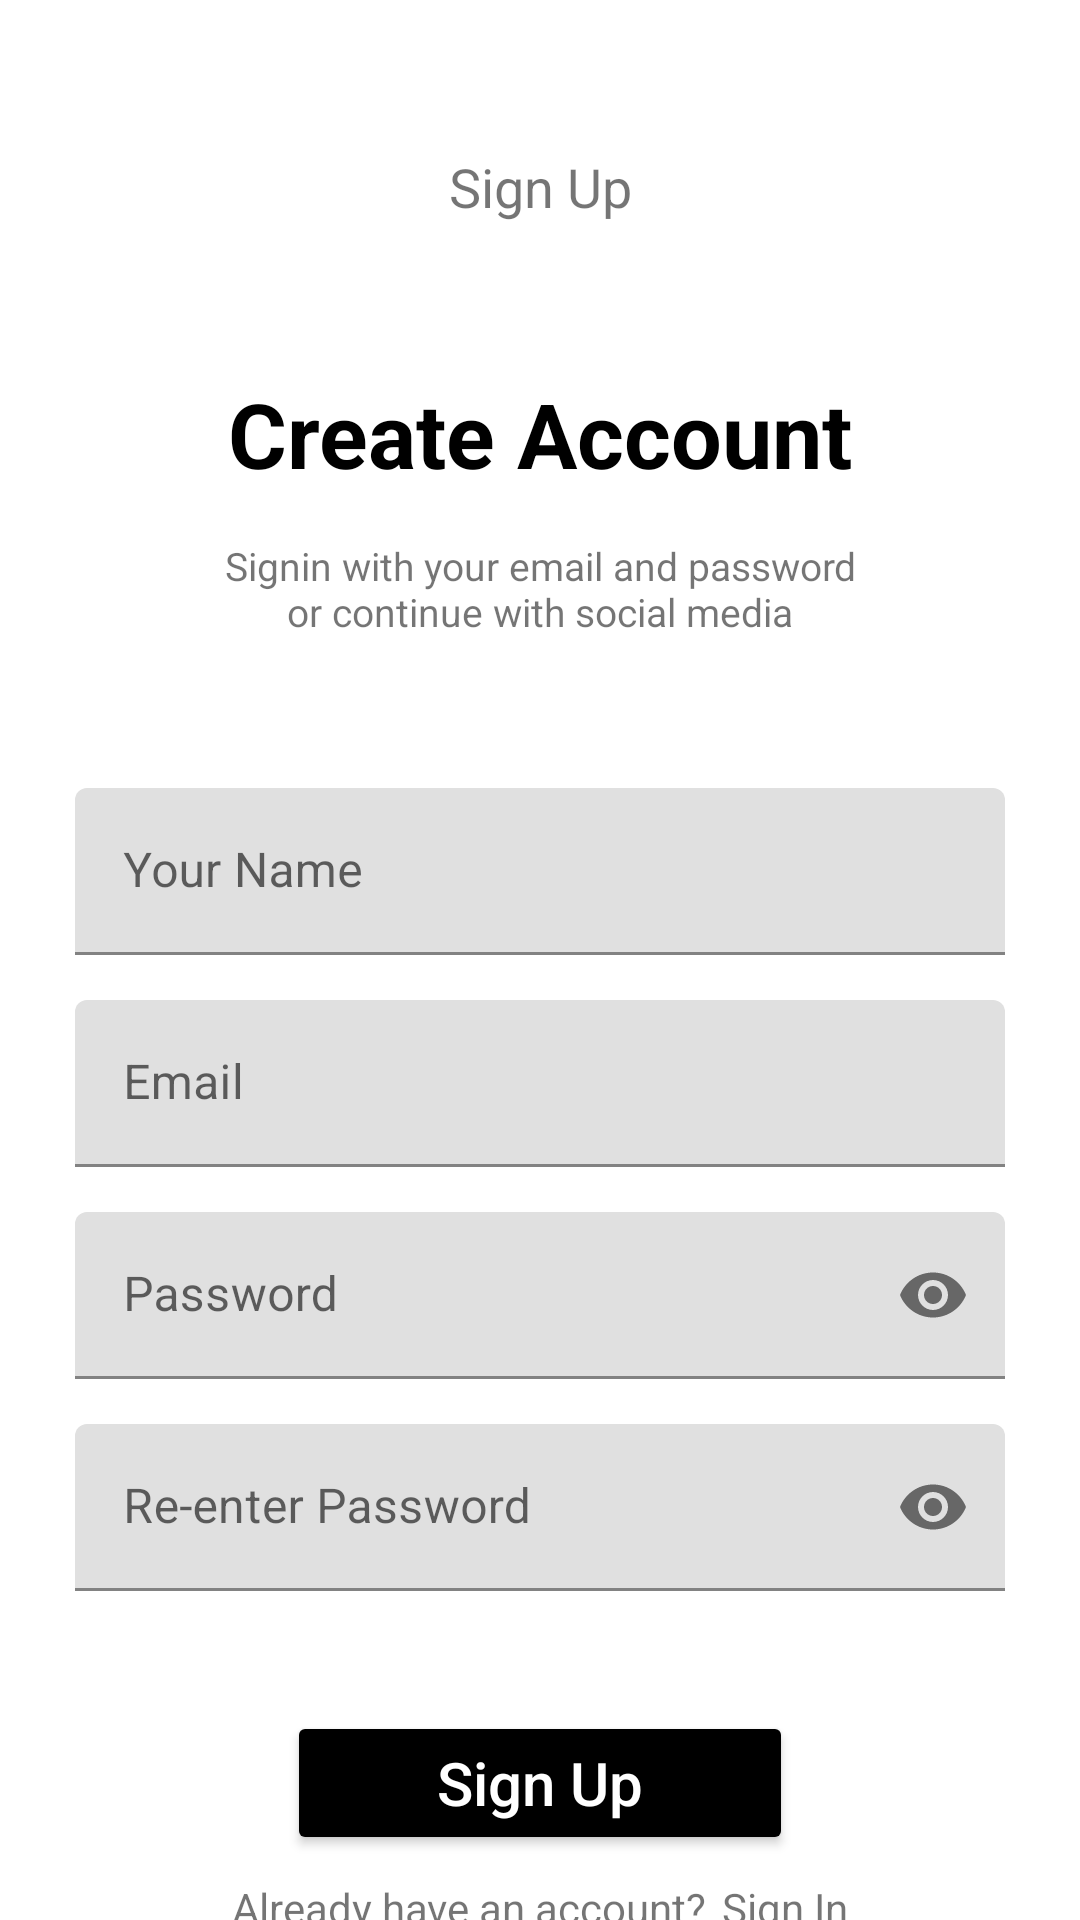

The Android layout XML behind this screen, and the referenced resources:
<!-- AndroidManifest.xml: application theme CustomeTheme -->
<!-- res/layout/activity_sign_up.xml -->
<?xml version="1.0" encoding="utf-8"?>
<androidx.constraintlayout.widget.ConstraintLayout xmlns:android="http://schemas.android.com/apk/res/android"
    xmlns:app="http://schemas.android.com/apk/res-auto"
    xmlns:tools="http://schemas.android.com/tools"
    android:layout_width="match_parent"
    android:layout_height="match_parent"
    tools:context=".ui.connect.SignUpActivity">

    <androidx.constraintlayout.widget.ConstraintLayout
        android:id="@+id/signup_page"
        android:layout_width="match_parent"
        android:layout_height="0dp"
        android:visibility="visible"
        app:layout_constraintBottom_toBottomOf="parent"
        app:layout_constraintEnd_toEndOf="parent"
        app:layout_constraintStart_toStartOf="parent"
        app:layout_constraintTop_toTopOf="parent">

        <TextView
            android:id="@+id/signup_textview"
            android:layout_width="wrap_content"
            android:layout_height="wrap_content"
            android:layout_marginTop="50dp"
            android:text="Sign Up"
            android:textSize="18dp"
            app:layout_constraintEnd_toEndOf="parent"
            app:layout_constraintStart_toStartOf="parent"
            app:layout_constraintTop_toTopOf="parent" />

        <TextView
            android:id="@+id/create_account"
            android:layout_width="wrap_content"
            android:layout_height="wrap_content"
            android:layout_marginTop="50dp"
            android:text="Create Account"
            android:textColor="@color/black"
            android:textSize="30dp"
            android:textStyle="bold"
            app:layout_constraintEnd_toEndOf="parent"
            app:layout_constraintStart_toStartOf="parent"
            app:layout_constraintTop_toBottomOf="@id/signup_textview" />

        <TextView
            android:id="@+id/signin_with_your_email2"
            android:layout_width="wrap_content"
            android:layout_height="wrap_content"
            android:layout_marginTop="15dp"
            android:gravity="center"
            android:paddingLeft="70dp"
            android:paddingRight="70dp"
            android:text="Signin with your email and password or continue with social media"
            android:textSize="13dp"
            app:layout_constraintEnd_toEndOf="parent"
            app:layout_constraintStart_toStartOf="parent"
            app:layout_constraintTop_toBottomOf="@id/create_account" />

        <com.google.android.material.textfield.TextInputLayout
            android:id="@+id/name_textinputlayout"
            android:layout_width="match_parent"
            android:layout_height="wrap_content"
            android:layout_marginTop="50dp"
            android:hint="Your Name"
            android:paddingStart="25dp"
            android:paddingRight="25dp"
            app:endIconMode="custom"
            app:layout_constraintEnd_toEndOf="parent"
            app:layout_constraintStart_toStartOf="parent"
            app:layout_constraintTop_toBottomOf="@id/signin_with_your_email2">

            <com.google.android.material.textfield.TextInputEditText
                android:id="@+id/name"
                android:layout_width="match_parent"
                android:layout_height="match_parent"
                android:inputType="textEmailAddress"
                android:textColor="@color/black" />
        </com.google.android.material.textfield.TextInputLayout>

        <com.google.android.material.textfield.TextInputLayout
            android:id="@+id/email_textinputlayout2"
            android:layout_width="match_parent"
            android:layout_height="wrap_content"
            android:layout_marginTop="15dp"
            android:hint="Email"
            android:paddingStart="25dp"
            android:paddingRight="25dp"
            app:endIconMode="custom"
            app:layout_constraintEnd_toEndOf="parent"
            app:layout_constraintStart_toStartOf="parent"
            app:layout_constraintTop_toBottomOf="@id/name_textinputlayout">

            <com.google.android.material.textfield.TextInputEditText
                android:id="@+id/email2"
                android:layout_width="match_parent"
                android:layout_height="match_parent"
                android:inputType="textEmailAddress"
                android:textColor="@color/black" />
        </com.google.android.material.textfield.TextInputLayout>

        <com.google.android.material.textfield.TextInputLayout
            android:id="@+id/password_textinputlayout2"
            android:layout_width="match_parent"
            android:layout_height="wrap_content"
            android:layout_marginTop="15dp"
            android:hint="Password"
            android:paddingStart="25dp"
            android:paddingRight="25dp"
            app:endIconMode="password_toggle"
            app:layout_constraintEnd_toEndOf="parent"
            app:layout_constraintStart_toStartOf="parent"
            app:layout_constraintTop_toBottomOf="@id/email_textinputlayout2">

            <com.google.android.material.textfield.TextInputEditText
                android:id="@+id/password2"
                android:layout_width="match_parent"
                android:layout_height="match_parent"
                android:inputType="textPassword"
                android:maxLines="1"
                android:textColor="@color/black" />
        </com.google.android.material.textfield.TextInputLayout>

        <com.google.android.material.textfield.TextInputLayout
            android:id="@+id/reenter_password_textinputlayout"
            android:layout_width="match_parent"
            android:layout_height="wrap_content"
            android:layout_marginTop="15dp"
            android:hint="Re-enter Password"
            android:paddingStart="25dp"
            android:paddingRight="25dp"
            app:endIconMode="password_toggle"
            app:layout_constraintEnd_toEndOf="parent"
            app:layout_constraintStart_toStartOf="parent"
            app:layout_constraintTop_toBottomOf="@id/password_textinputlayout2">

            <com.google.android.material.textfield.TextInputEditText
                android:id="@+id/reenter_password"
                android:layout_width="match_parent"
                android:layout_height="match_parent"
                android:inputType="textPassword"
                android:maxLines="1"
                android:textColor="@color/black" />
        </com.google.android.material.textfield.TextInputLayout>

        <Button
            android:id="@+id/signup_button"
            android:layout_width="wrap_content"
            android:layout_height="wrap_content"
            android:layout_marginTop="40dp"
            android:backgroundTint="@color/black"
            android:paddingStart="50dp"
            android:paddingEnd="50dp"
            android:text="Sign Up"
            android:textAllCaps="false"
            android:textColor="@color/white"
            android:textSize="20sp"
            app:cornerRadius="15dp"
            app:layout_constraintEnd_toEndOf="parent"
            app:layout_constraintStart_toStartOf="parent"
            app:layout_constraintTop_toBottomOf="@id/reenter_password_textinputlayout" />

        <LinearLayout
            android:layout_width="wrap_content"
            android:layout_height="wrap_content"
            android:layout_marginTop="8dp"
            app:layout_constraintEnd_toEndOf="parent"
            app:layout_constraintStart_toStartOf="parent"
            app:layout_constraintTop_toBottomOf="@id/signup_button">

            <TextView
                android:id="@+id/already_have_account"
                android:layout_width="wrap_content"
                android:layout_height="wrap_content"
                android:text="Already have an account?" />

            <TextView
                android:id="@+id/signin"
                android:layout_width="wrap_content"
                android:layout_height="wrap_content"
                android:layout_marginStart="5dp"
                android:text="@string/signin" />
        </LinearLayout>
    </androidx.constraintlayout.widget.ConstraintLayout>

</androidx.constraintlayout.widget.ConstraintLayout>
<!-- resources referenced by this layout -->
<resources>
  <color name="black">#FF000000</color>
  <color name="white">#FFFFFFFF</color>
  <string name="signin">Sign In</string>
  <style name="CustomeTheme" parent="Theme.MaterialComponents.DayNight">
          <item name="colorPrimary">@color/black</item>
          <item name="colorPrimaryVariant">@color/black</item>
      </style>
</resources>
